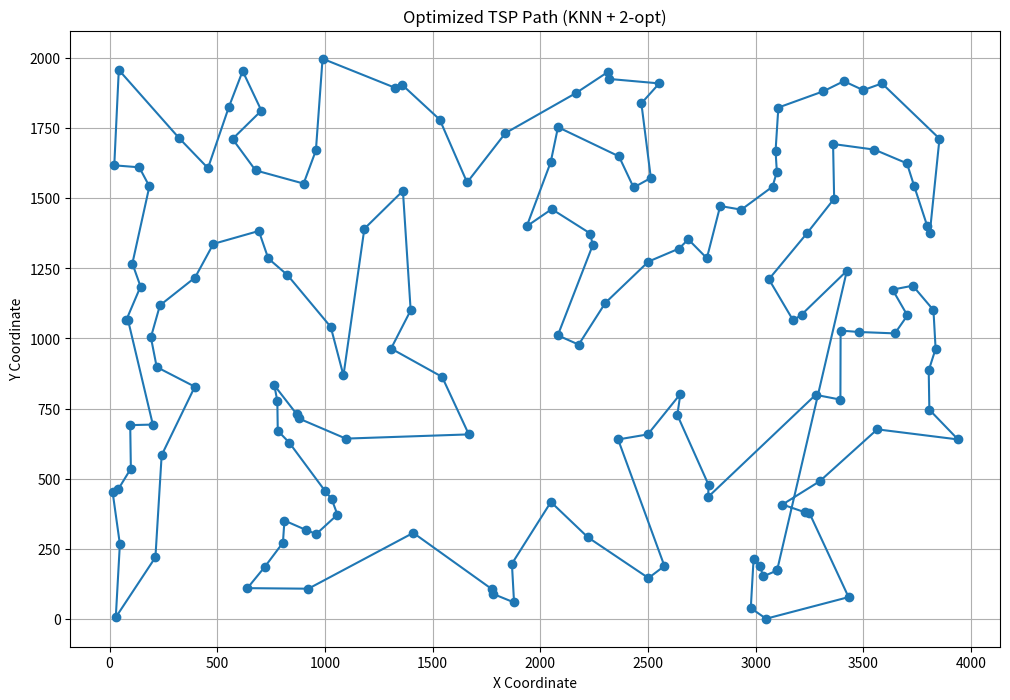

The matplotlib source for this figure:
import math
import matplotlib.pyplot as plt

# Şehir koordinatları (x, y)
cities = [
    (3099, 173), (2178, 978), (138, 1610), (2082, 1753), (2302, 1127), (805, 272),
    (22, 1617), (3213, 1085), (99, 536), (1533, 1780), (3564, 676), (29, 6),
    (3808, 1375), (2221, 291), (3499, 1885), (3124, 408), (781, 671), (1027, 1041),
    (3249, 378), (3297, 491), (213, 220), (721, 186), (3736, 1542), (868, 731),
    (960, 303), (3825, 1101), (2779, 435), (201, 693), (2502, 1274), (765, 833),
    (3105, 1823), (1937, 1400), (3364, 1498), (3702, 1624), (2164, 1874),
    (3019, 189), (3098, 1594), (3239, 1376), (3359, 1693), (2081, 1011),
    (1398, 1100), (618, 1953), (1878, 59), (3803, 886), (397, 1217), (3035, 152),
    (2502, 146), (3230, 380), (3479, 1023), (958, 1670), (3423, 1241), (78, 1066),
    (96, 691), (3431, 78), (2053, 1461), (3048, 1), (571, 1711), (3393, 782),
    (2835, 1472), (144, 1185), (923, 108), (989, 1997), (3061, 1211), (2977, 39),
    (1668, 658), (878, 715), (678, 1599), (1086, 868), (640, 110), (3551, 1673),
    (106, 1267), (2243, 1332), (3796, 1401), (2643, 1320), (48, 267), (1357, 1905),
    (2650, 802), (1774, 107), (1307, 964), (3806, 746), (2687, 1353), (43, 1957),
    (3092, 1668), (185, 1542), (834, 629), (40, 462), (1183, 1391), (2048, 1628),
    (1097, 643), (1838, 1732), (234, 1118), (3314, 1881), (737, 1285), (779, 777),
    (2312, 1949), (2576, 189), (3078, 1541), (2781, 478), (705, 1812), (3409, 1917),
    (323, 1714), (1660, 1556), (3729, 1188), (693, 1383), (2361, 640), (2433, 1538),
    (554, 1825), (913, 317), (3586, 1909), (2636, 727), (1000, 457), (482, 1337),
    (3704, 1082), (3635, 1174), (1362, 1526), (2049, 417), (2552, 1909),
    (3939, 640), (219, 898), (812, 351), (901, 1552), (2513, 1572), (242, 584),
    (826, 1226), (3278, 799), (86, 1065), (14, 454), (1327, 1893), (2773, 1286),
    (2469, 1838), (3835, 963), (1031, 428), (3853, 1712), (1868, 197),
    (1544, 863), (457, 1607), (3174, 1064), (192, 1004), (2318, 1925),
    (2232, 1374), (396, 828), (2365, 1649), (2499, 658), (1410, 307), (2990, 214),
    (3646, 1018), (3394, 1028), (1779, 90), (1058, 372), (2933, 1459)
]

def distance(a, b):
    return math.dist(cities[a], cities[b])

def total_path_cost(path):
    return sum(distance(path[i], path[i+1]) for i in range(len(path)-1)) + distance(path[-1], path[0])

def nearest_neighbor_path():
    unvisited = set(range(1, len(cities)))
    path = [0]
    current = 0
    while unvisited:
        next_city = min(unvisited, key=lambda x: distance(current, x))
        path.append(next_city)
        unvisited.remove(next_city)
        current = next_city
    return path

def two_opt(path):
    best = path
    improved = True
    while improved:
        improved = False
        for i in range(1, len(path) - 2):
            for j in range(i + 1, len(path)):
                if j - i == 1:
                    continue
                new_path = best[:i] + best[i:j][::-1] + best[j:]
                if total_path_cost(new_path) < total_path_cost(best):
                    best = new_path
                    improved = True
        path = best
    return best

# Çözüm üretimi
initial_path = nearest_neighbor_path()
optimized_path = two_opt(initial_path)
optimized_cost = total_path_cost(optimized_path)

# Sonuç
print("Optimal Path:", optimized_path + [optimized_path[0]])  # Dönüş eklendi
print("Total Cost:", round(optimized_cost, 2))

# Görselleştir
x = [cities[i][0] for i in optimized_path + [optimized_path[0]]]
y = [cities[i][1] for i in optimized_path + [optimized_path[0]]]

plt.figure(figsize=(12, 8))
plt.plot(x, y, marker='o')
plt.title('Optimized TSP Path (KNN + 2-opt)')
plt.xlabel('X Coordinate')
plt.ylabel('Y Coordinate')
plt.grid(True)
plt.show()
